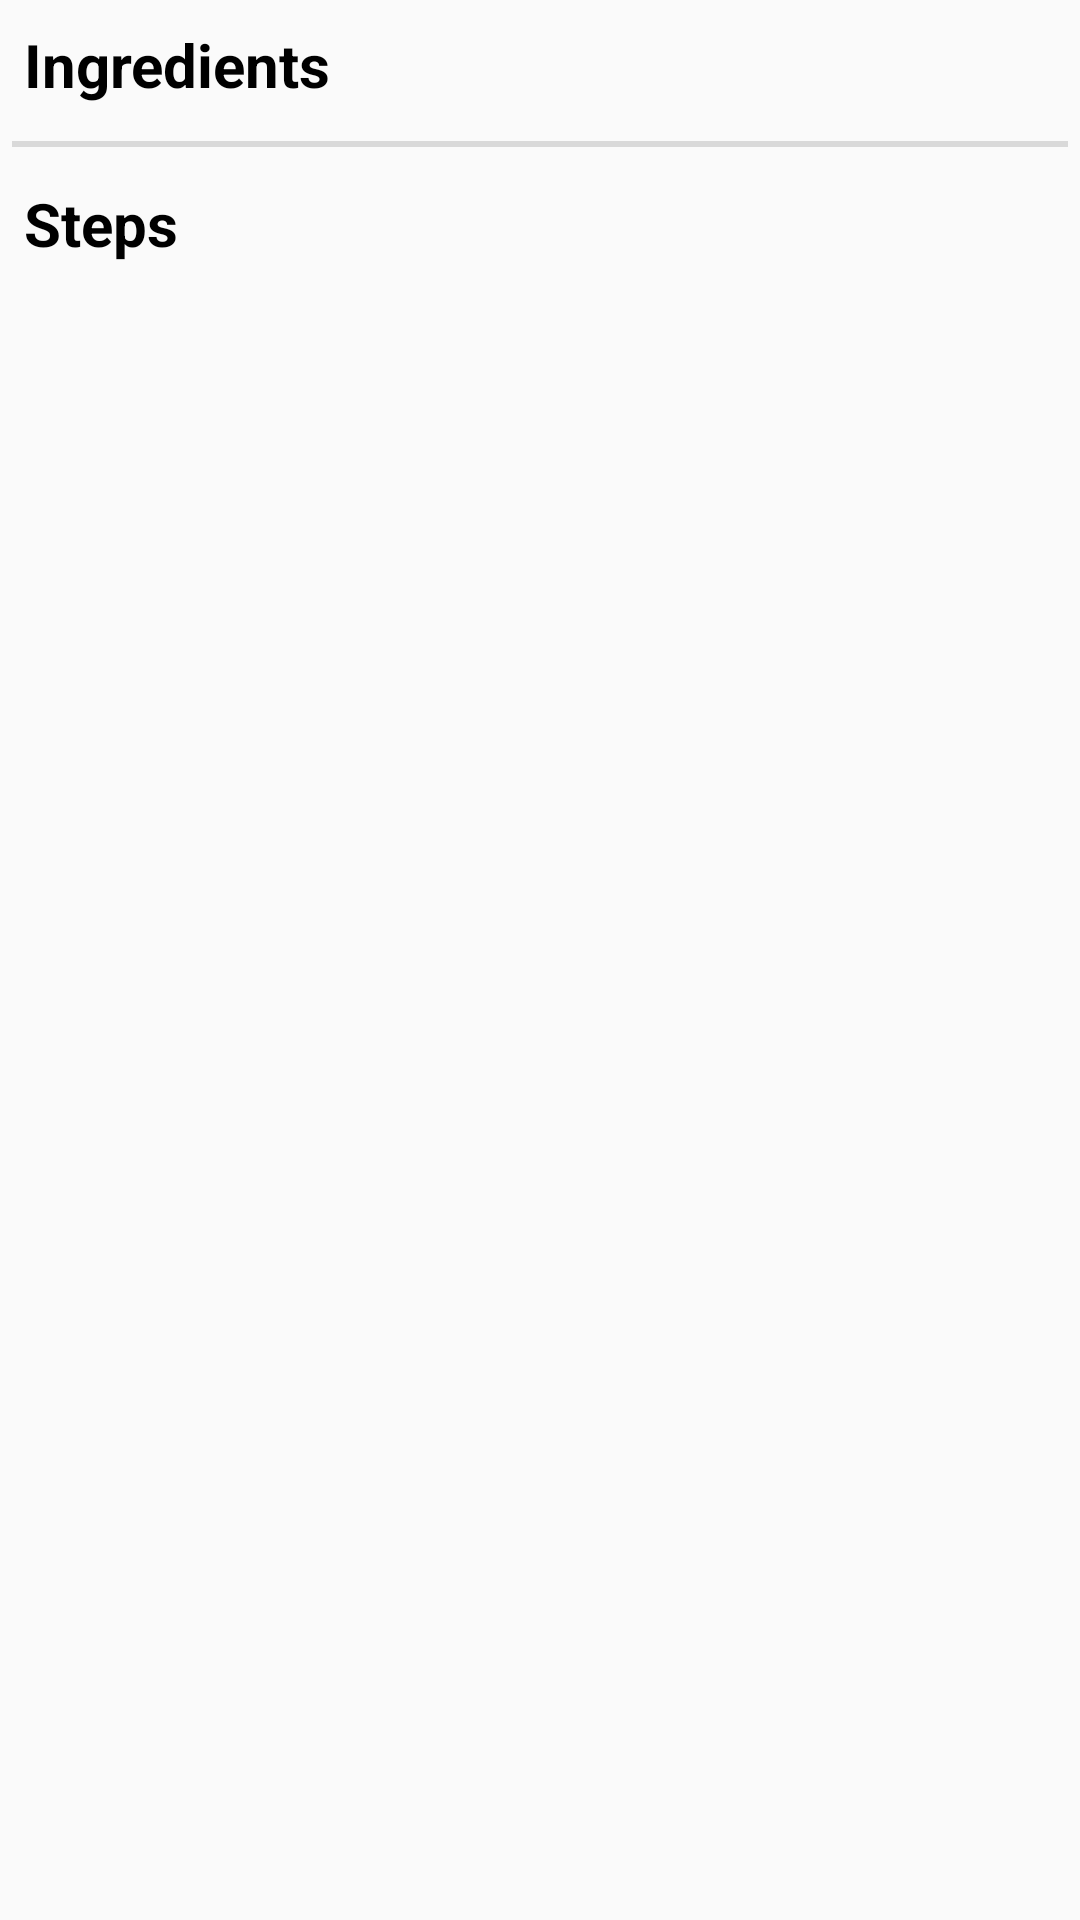

The Android layout XML behind this screen, and the referenced resources:
<!-- AndroidManifest.xml: application theme AppTheme -->
<!-- res/layout/fragment_description.xml -->
<LinearLayout xmlns:android="http://schemas.android.com/apk/res/android"
    xmlns:tools="http://schemas.android.com/tools"
    android:layout_width="match_parent"
    android:layout_height="match_parent"
    android:background="@android:color/transparent"
    android:orientation="vertical"
    android:padding="4dp"
    tools:context="com.nanodegree.nahla.cupbake.fragments.DescriptionFragment">

    <ScrollView
        android:id="@+id/scrollV"
        android:layout_width="match_parent"
        android:layout_height="match_parent"
        android:background="@android:color/transparent">

        <LinearLayout
            android:layout_width="match_parent"
            android:layout_height="match_parent"
            android:background="@android:color/transparent"
            android:orientation="vertical">

            <LinearLayout
                android:layout_width="match_parent"
                android:layout_height="wrap_content"
                android:orientation="vertical">

                <TextView
                    android:layout_width="match_parent"
                    android:layout_height="wrap_content"
                    android:layout_margin="4dp"
                    android:gravity="center|start"
                    android:text="@string/ingredients"
                    android:textColor="@color/colorAccent"
                    android:textSize="20sp"
                    android:textStyle="bold" />

                <android.support.v7.widget.RecyclerView
                    android:id="@+id/ingredientRV"
                    android:layout_width="match_parent"
                    android:layout_height="wrap_content"
                    tools:listitem="@layout/item_ingredient" />

                <View
                    android:layout_width="match_parent"
                    android:layout_height="2dp"
                    android:layout_marginBottom="8dp"
                    android:layout_marginTop="8dp"
                    android:background="@color/colorGray" />
            </LinearLayout>

            <LinearLayout
                android:layout_width="match_parent"
                android:layout_height="wrap_content"
                android:layout_weight="1"
                android:orientation="vertical">

                <TextView
                    android:layout_width="match_parent"
                    android:layout_height="wrap_content"
                    android:layout_margin="4dp"
                    android:gravity="center|start"
                    android:text="@string/steps"
                    android:textColor="@color/colorAccent"
                    android:textSize="20sp"
                    android:textStyle="bold" />

                <android.support.v7.widget.RecyclerView
                    android:id="@+id/stepsRV"
                    android:layout_width="match_parent"
                    android:layout_height="wrap_content"
                    android:background="@android:color/transparent"
                    tools:listitem="@layout/item_step" />
            </LinearLayout>
        </LinearLayout>
    </ScrollView>
</LinearLayout>
<!-- res/layout/item_ingredient.xml (included above) -->
<?xml version="1.0" encoding="utf-8"?>
<android.support.v7.widget.CardView xmlns:android="http://schemas.android.com/apk/res/android"
    xmlns:app="http://schemas.android.com/apk/res-auto"
    xmlns:tools="http://schemas.android.com/tools"
    android:id="@+id/stepContainerCV"
    android:layout_width="wrap_content"
    android:layout_height="wrap_content"
    android:layout_margin="4dp"
    app:cardBackgroundColor="@color/colorWhite"
    app:cardCornerRadius="10dip">

    <LinearLayout
        android:layout_width="wrap_content"
        android:layout_height="wrap_content"
        android:layout_gravity="center"
        android:layout_margin="4dp"
        android:background="@android:color/transparent"
        android:gravity="center"
        android:layoutDirection="ltr"
        android:orientation="horizontal">

        <TextView
            android:id="@+id/quantityTV"
            android:layout_width="wrap_content"
            android:layout_height="wrap_content"
            android:layout_marginRight="8dp"
            android:textColor="@color/colorPrimaryDark"
            android:textSize="18sp"
            android:textStyle="bold"
            tools:text="3" />

        <TextView
            android:id="@+id/measureTV"
            android:layout_width="wrap_content"
            android:layout_height="wrap_content"
            android:layout_marginRight="8dp"
            android:textColor="@color/colorPrimary"
            android:textSize="18sp"
            tools:text="Food spoons" />

        <TextView
            android:id="@+id/ingredientTV"
            android:layout_width="wrap_content"
            android:layout_height="wrap_content"
            android:layout_marginRight="4dp"
            android:textColor="@color/colorPrimaryDark"
            android:textSize="18sp"
            android:textStyle="bold"
            tools:text="Flour" />

    </LinearLayout>
</android.support.v7.widget.CardView>
<!-- res/layout/item_step.xml (included above) -->
<?xml version="1.0" encoding="utf-8"?>
<android.support.v7.widget.CardView xmlns:android="http://schemas.android.com/apk/res/android"
    xmlns:app="http://schemas.android.com/apk/res-auto"
    xmlns:tools="http://schemas.android.com/tools"
    android:id="@+id/stepContainerCV"
    android:layout_width="match_parent"
    android:layout_height="wrap_content"
    android:layout_marginLeft="4dp"
    android:layout_marginRight="4dp"
    android:layout_marginTop="2dp"
    android:layout_marginBottom="2dp"
    app:cardBackgroundColor="@color/colorWhite"
    app:cardCornerRadius="10dip">

    <TextView
        android:id="@+id/shortDescriptionTV"
        android:layout_width="match_parent"
        android:layout_height="wrap_content"
        android:layout_margin="4dp"
        android:background="@android:color/transparent"
        android:gravity="center"
        android:textColor="@color/colorPrimaryDark"
        android:textSize="18sp"
        android:textStyle="bold"
        tools:text="Short description" />
</android.support.v7.widget.CardView>
<!-- resources referenced by this layout -->
<resources>
  <color name="colorAccent">#000000</color>
  <color name="colorGray">#d9d9d9</color>
  <color name="colorPrimary">#A47DA6</color>
  <color name="colorPrimaryDark">#7a577c</color>
  <color name="colorWhite">#ffffff</color>
  <string name="ingredients">Ingredients</string>
  <string name="steps">Steps</string>
  <style name="AppTheme" parent="Theme.AppCompat.Light.NoActionBar">
          
          <item name="colorPrimary">@color/colorPrimary</item>
          <item name="colorPrimaryDark">@color/colorPrimaryDark</item>
          <item name="colorAccent">@color/colorAccent</item>
      </style>
</resources>
